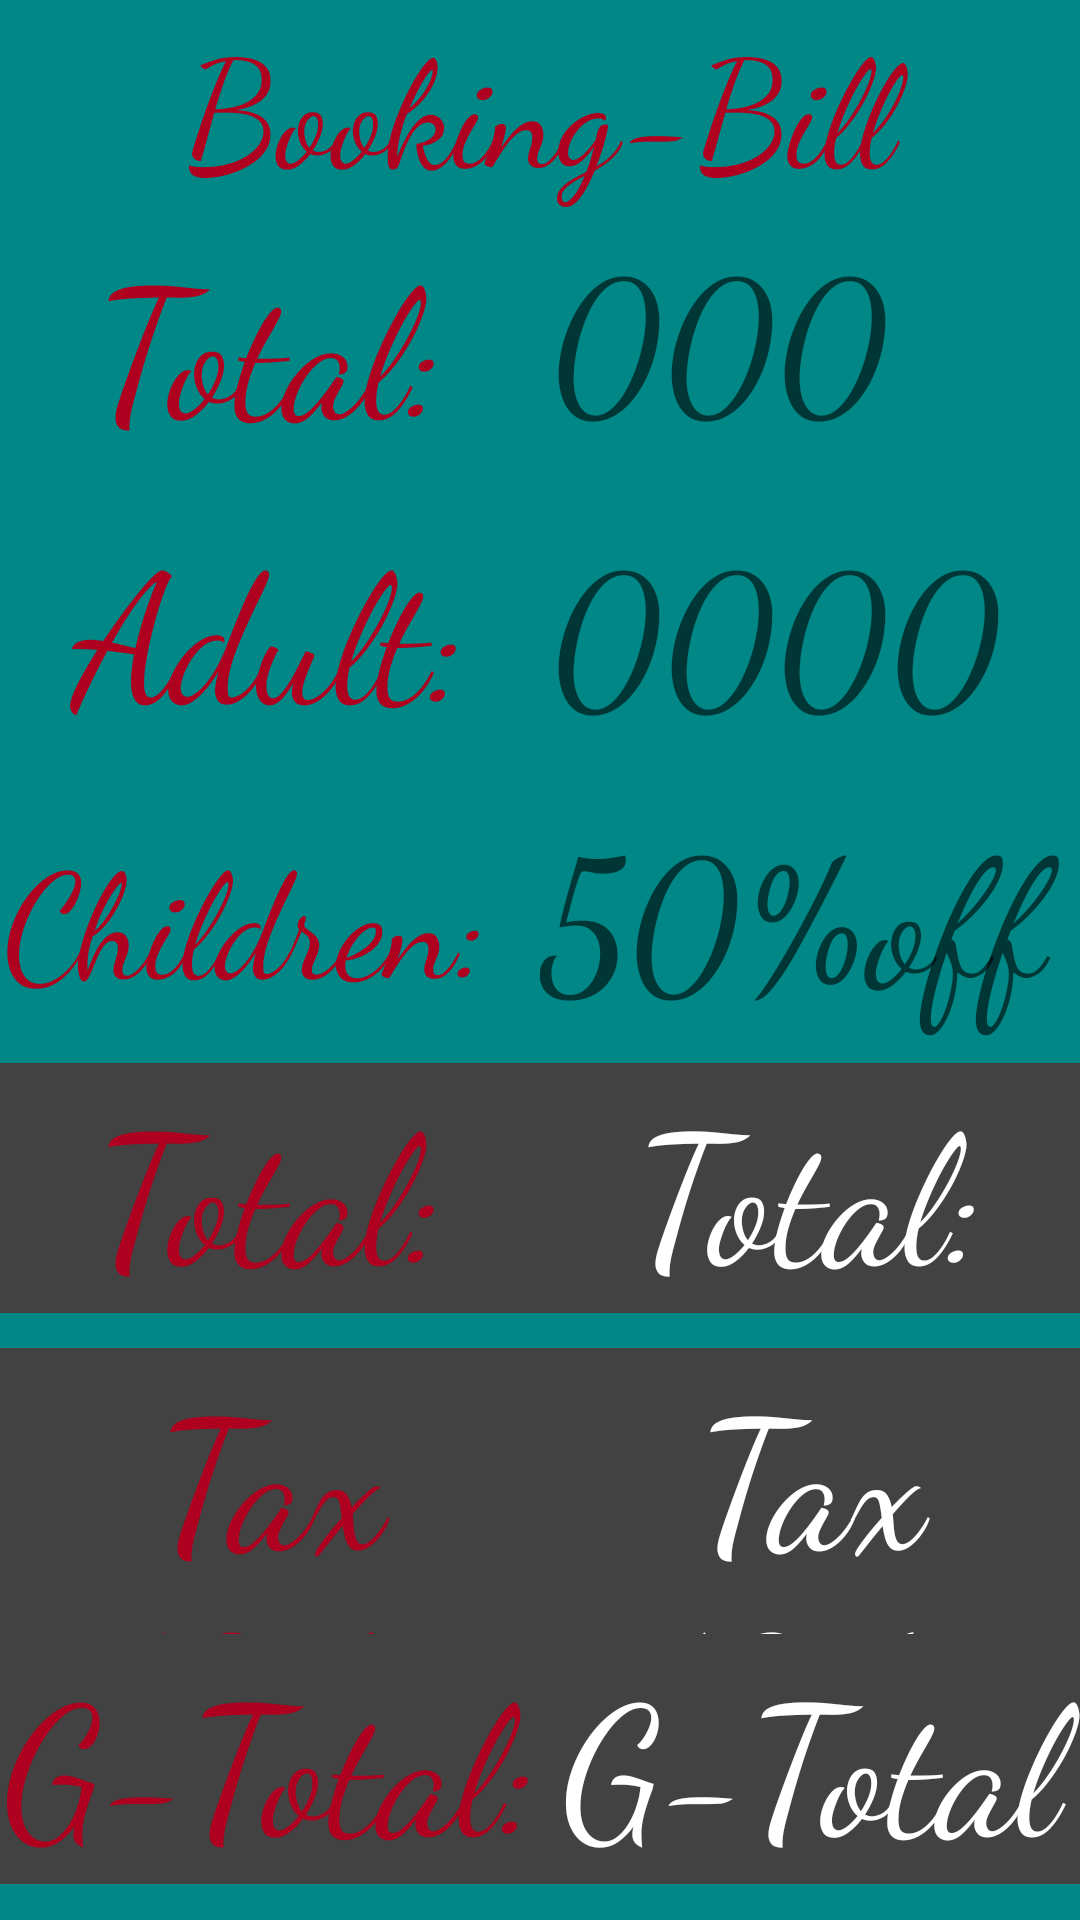

Write the Android layout XML for this screen, with the resource values it uses.
<!-- AndroidManifest.xml: application theme Theme.HolidayBooking -->
<!-- res/layout/activity_book.xml -->
<?xml version="1.0" encoding="utf-8"?>
<LinearLayout xmlns:android="http://schemas.android.com/apk/res/android"
    xmlns:app="http://schemas.android.com/apk/res-auto"
    xmlns:tools="http://schemas.android.com/tools"
    android:layout_width="match_parent"
    android:layout_height="match_parent"
    android:orientation="vertical"
    android:layout_weight="1"
    android:background="@color/teal_700"
    tools:context=".BookActivity">
    <TextView
        android:textColor="@color/design_default_color_error"
        android:layout_width="match_parent"
        android:layout_height="wrap_content"
        android:textSize="50dp"
        android:text="Booking-Bill"
        android:fontFamily="cursive"
        android:gravity="center"

        />
    <LinearLayout
    android:layout_width="match_parent"
    android:layout_height="match_parent"
    android:orientation="vertical">

    <LinearLayout
        android:layout_width="match_parent"
        android:layout_height="0dp"
        android:orientation="horizontal"
        android:layout_weight="1">



        <TextView
            android:fontFamily="cursive"
            android:gravity="center"
            android:textColor="@color/design_default_color_error"
            android:id="@+id/three"
            android:layout_weight="1"
            android:layout_height="wrap_content"
            android:layout_width="0dp"
            android:text="Total:"
            android:textSize="60sp"
            android:layout_margin="3dp"/>
        <TextView
            android:fontFamily="cursive"

            android:textColor="@color/white"
            android:id="@+id/total"
            android:layout_weight="1"
            android:layout_height="wrap_content"
            android:layout_width="0dp"
            android:hint="000"
            android:layout_gravity="right"
            android:textSize="60sp"
            android:layout_margin="3dp"/>
    </LinearLayout>

    <LinearLayout
        android:layout_width="match_parent"
        android:layout_height="0dp"
        android:orientation="horizontal"
        android:layout_weight="1">
        <TextView
            android:fontFamily="cursive"
            android:gravity="center"
            android:textColor="@color/design_default_color_error"
            android:id="@+id/adult"
            android:layout_weight="1"
            android:layout_height="wrap_content"
            android:layout_width="0dp"
            android:text="Adult:"
            android:textSize="60sp"
            android:layout_margin="3dp"/>

        <TextView
            android:fontFamily="cursive"

            android:textColor="@color/white"
            android:id="@+id/adultresult"
            android:layout_weight="1"
            android:layout_height="wrap_content"
            android:layout_width="0dp"
            android:hint="00000"
            android:textSize="60sp"
            android:layout_margin="3dp"/>

    </LinearLayout>
    <LinearLayout
        android:layout_width="match_parent"
        android:layout_height="0dp"
        android:orientation="horizontal"
        android:layout_weight="1">
        <TextView
            android:fontFamily="cursive"
            android:gravity="center"
            android:textColor="@color/design_default_color_error"
            android:id="@+id/children"
            android:layout_weight="1"
            android:layout_height="wrap_content"
            android:layout_width="0dp"
            android:text="Children: "
            android:textSize="49sp"
            android:layout_marginBottom="30dp"/>


        <TextView
            android:fontFamily="cursive"

            android:textColor="@color/white"
            android:id="@+id/childhint"
            android:layout_weight="1"
            android:layout_height="wrap_content"
            android:layout_width="0dp"
            android:hint="50%off"
            android:textSize="60sp"
            android:layout_margin="3dp"/>

    </LinearLayout>
    <LinearLayout

        android:layout_width="match_parent"
        android:layout_height="0dp"
        android:orientation="horizontal"
        android:layout_weight="1">

        <TextView

            android:fontFamily="cursive"
            android:background="@color/cardview_dark_background"

            android:textColor="@color/design_default_color_error"
            android:layout_weight="1"
            android:layout_height="wrap_content"
            android:layout_width="0dp"
            android:text="Total:"
            android:textSize="60sp"
            android:gravity="center"
          />



        <TextView

            android:fontFamily="cursive"
            android:background="@color/cardview_dark_background"
            android:textColor="@color/white"
            android:id="@+id/Total"
            android:layout_weight="1"
            android:layout_height="wrap_content"
            android:layout_width="0dp"
            android:text="Total:"
            android:textSize="60sp"
            android:gravity="center"
         />


    </LinearLayout>
        <LinearLayout

            android:layout_width="match_parent"
            android:layout_height="0dp"
            android:orientation="horizontal"
            android:layout_weight="1">


            <TextView

                android:layout_width="0dp"
                android:layout_height="wrap_content"
                android:layout_weight="1"
                android:background="@color/cardview_dark_background"
                android:fontFamily="cursive"
                android:gravity="center"
                android:text="Tax 13%:"
                android:textColor="@color/design_default_color_error"
                android:textSize="60sp" />

            <TextView
                android:fontFamily="cursive"
                android:background="@color/cardview_dark_background"
                android:textColor="@color/white"
                android:id="@+id/Tax"
                android:layout_weight="1"
                android:layout_height="wrap_content"
                android:layout_width="0dp"
                android:text="Tax 13%:"
                android:textSize="60sp"
                android:gravity="center"/>

        </LinearLayout>
        <LinearLayout

            android:layout_width="match_parent"
            android:layout_height="0dp"
            android:orientation="horizontal"
            android:layout_weight="1">


            <TextView

                android:layout_width="0dp"
                android:layout_height="wrap_content"
                android:layout_weight="1"
                android:background="@color/cardview_dark_background"
                android:fontFamily="cursive"
                android:gravity="center"
                android:text="G-Total:"
                android:textColor="@color/design_default_color_error"
                android:textSize="60sp" />

            <TextView
                android:layout_width="0dp"
                android:layout_height="wrap_content"
                android:layout_weight="1"
                android:id="@+id/grndtotal"
                android:background="@color/cardview_dark_background"
                android:fontFamily="cursive"
                android:gravity="center"
                android:text="G-Total"
                android:textColor="@color/white"
                android:textSize="60sp" />


        </LinearLayout>
    </LinearLayout>
</LinearLayout>
<!-- resources referenced by this layout -->
<resources>
  <style name="Theme.HolidayBooking" parent="Theme.MaterialComponents.DayNight.NoActionBar">
          
          <item name="colorPrimary">@color/purple_500</item>
          <item name="colorPrimaryVariant">@color/purple_700</item>
          <item name="colorOnPrimary">@color/white</item>
          
          <item name="colorSecondary">@color/teal_200</item>
          <item name="colorSecondaryVariant">@color/teal_700</item>
          <item name="colorOnSecondary">@color/black</item>
          
          <item name="android:statusBarColor" tools:targetApi="l">?attr/colorPrimaryVariant</item>
          
      </style>
  <!-- not gathered from this repository: default colours our renderer supplied (Android Studio template values) -->
  <color name="purple_500">#FF6200EE</color>
  <color name="purple_700">#FF3700B3</color>
  <color name="teal_200">#FF03DAC5</color>
  <color name="teal_700">#FF018786</color>
  <color name="black">#FF000000</color>
  <color name="white">#FFFFFFFF</color>
</resources>
